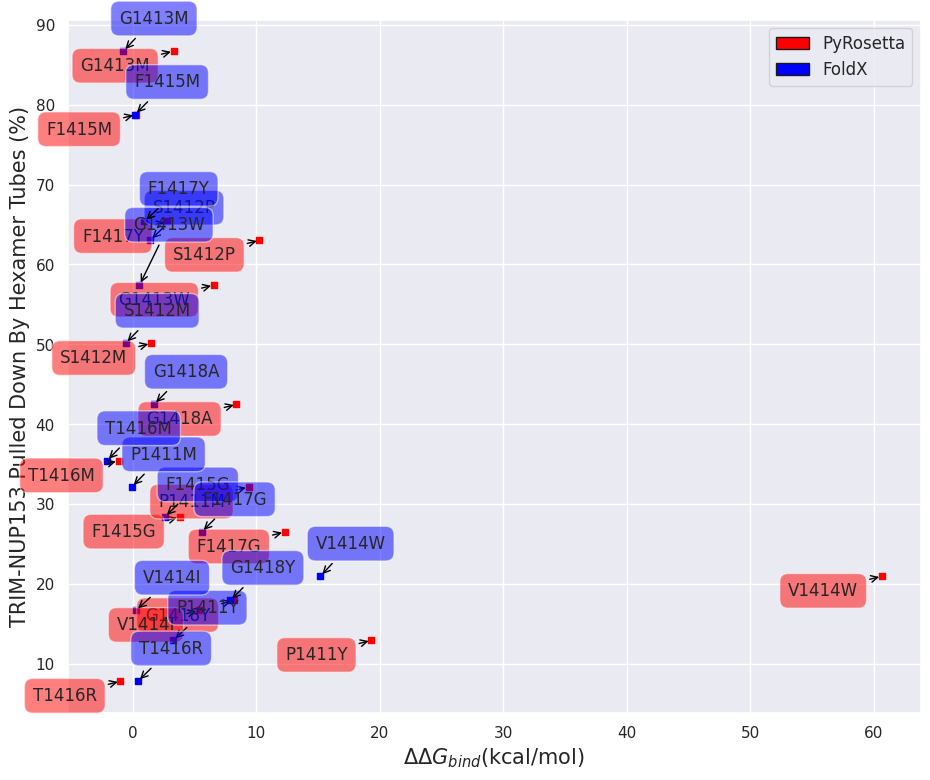

Recreate this plot in Python.
# -*- coding: utf-8 -*-
"""
Created on Mon Jun 29 19:28:49 2020
[redacted]
"""
import math
import numpy as np
from scipy.stats import reciprocal
import matplotlib.pyplot as plt
import pylab
from itertools import groupby
from statistics import mean
from numpy import array
from scipy import stats
import seaborn as sns
import matplotlib.patches as mpatches
from scipy.optimize import curve_fit
from scipy import optimize
from matplotlib.patches import Rectangle
sns.set(style="darkgrid")

def main():
    FoldX_Disrupt=[3.2913,1.413089,0.5442,15.19362,2.597332,0.420218,5.577509,7.891621]
    N_Disrupt=['P1411Y','S1412P','G1413W','V1414W','F1415G','T1416R','F1417G','G1418Y']
    abs_pull_Disrupt=[12.92623273,63.03431965,57.41375282,20.94936705,28.36939488,7.80929512,26.50416747,17.91404869]
    norm_Disrupt=[68.03,66.10666667,69.22333333,88.17666667,79.22333333,86.15666667,85.52666667,97.84333333]
    abs_pull_STD_Disrupt=[1.244027731,13.58501793,2.228851851,4.047497257,7.295335752,1.548340544,4.206524208,1.719815875]
    norm_STD_Disrupt=[6.541197648,0.634052224,1.737821113,0.76534669,3.16550505,3.066815214,1.9782877,5.256160407]
    PyRosetta_Disrupt=[19.31728773,10.26104362,6.560374202,60.65877539,3.790203807,-0.995574035,12.31029754,8.186382358]
    PyRosetta_STD_Disrupt=[2.703189647,1.247200413,2.039940655,4.123142254,1.580133243,1.953331848,1.419995274,9.158090093]
    
    FoldX_WT_like=[-0.083443,-0.587499,-0.757159,0.260271,0.173853,-2.097057,0.937911,1.725118]
    N_WT_like=['P1411M','S1412M','G1413M','V1414I','F1415M','T1416M','F1417Y','G1418A']
    abs_pull_WT_like=[32.13517882,50.11425081,86.71913347,16.68319625,78.7695472,35.41003671,65.38334736,42.47824555]
    norm_WT_like=[67.88333333,64.06,60.7275,63.87333333,52.00666667,86.8,77.86333333,78.97333333]
    abs_pull_STD_WT_like=[5.752280338,3.952587819,3.73243577,1.138767368,7.174193557,3.604793824,5.527576359,6.839764109]
    norm_STD_WT_like=[3.455250433,1.586001261,1.736726447,10.98593748,3.520845858,4.940573516,1.391889204,2.528824936]
    PyRosetta_WT_like=[9.374373697,1.47547505,3.308069407,5.344918242,0.24568734,-1.152885657,2.800911675,8.39592564]
    PyRosetta_STD_WT_like=[1.456746304,1.204908718,1.701320695,1.474430168,3.016229405,0.876671367,0.961678812,3.37003191]

    FoldX=FoldX_Disrupt+FoldX_WT_like
    PyRosetta=PyRosetta_Disrupt+PyRosetta_WT_like
    N=N_Disrupt+N_WT_like
    abs_pull=abs_pull_Disrupt+abs_pull_WT_like
    norm = norm_Disrupt+norm_WT_like
    
    fig = plt.figure(num=None, figsize=(11, 9),facecolor='w', edgecolor='k')   
    ax = fig.add_subplot(111)
    ax.set_xlabel("$\Delta\Delta$$G_{bind}$(kcal/mol)", size=15)
    #ax.set_ylabel("$\Delta\Delta$$G_{bind}$(kcal/mol)(FoldX)", size=15)
    ax.set_ylabel("TRIM-NUP153 Pulled Down By Hexamer Tubes (%)", size=15)
    #ax.set_ylabel("GFP+ Cells Resulting From TRIM Restriction(%)", size=15)
    ax.scatter(PyRosetta, abs_pull, c='red', marker='s', s=25)
    ax.scatter(FoldX, abs_pull, c='blue', marker='s', s=25)
    #ax.scatter(PyRosetta_Disrupt, norm_Disrupt, c='red', marker='s', s=25)
    #ax.scatter(PyRosetta_WT_like, norm_WT_like, c='blue', marker='s', s=25)
    #ax.errorbar(PyRosetta_Disrupt, FoldX_Disrupt, xerr=PyRosetta_STD_Disrupt, yerr=None, color='black', capsize=6, linestyle = '')
    #ax.errorbar(PyRosetta_WT_like, FoldX_WT_like, xerr=PyRosetta_STD_WT_like, yerr=None, color='black', capsize=6, linestyle = '')

    '''
    for x, y, n in zip(PyRosetta_Disrupt, norm_Disrupt, N_Disrupt):
        if n=='V1414W' or n=='G1413W':
            plt.annotate(n, xy=(x,y), xytext=(-17, 17),
                     textcoords='offset points',
                     ha="right", va='bottom',
                     bbox=dict(boxstyle='round,pad=0.5',
                               fc='red', alpha=0.5),
                               arrowprops=dict(arrowstyle = '->',connectionstyle='arc3,rad=0',color='black'))
        else:
            plt.annotate(n, xy=(x,y), xytext=(57, -17),
                     textcoords='offset points',
                     ha="right", va='bottom',
                     bbox=dict(boxstyle='round,pad=0.5',
                               fc='red', alpha=0.5),
                               arrowprops=dict(arrowstyle = '->',connectionstyle='arc3,rad=0',color='black'))

    for x, y, n in zip(PyRosetta_WT_like, norm_WT_like, N_WT_like):
        if n=='T1416M' or n=='P1411M':
            plt.annotate(n, xy=(x,y), xytext=(57, 37),
                     textcoords='offset points',
                     ha="right", va='bottom',
                     bbox=dict(boxstyle='round,pad=0.5',
                               fc='blue', alpha=0.5),
                               arrowprops=dict(arrowstyle = '->',connectionstyle='arc3,rad=0',color='black'))
        elif n=='F1417Y' or n=='S1412M' or n=='G1413M':
            plt.annotate(n, xy=(x,y), xytext=(-17, -17),
                     textcoords='offset points',
                     ha="right", va='bottom',
                     bbox=dict(boxstyle='round,pad=0.5',
                               fc='blue', alpha=0.5),
                               arrowprops=dict(arrowstyle = '->',connectionstyle='arc3,rad=0',color='black'))
        else:
            plt.annotate(n, xy=(x,y), xytext=(57, -27),
                     textcoords='offset points',
                     ha="right", va='bottom',
                     bbox=dict(boxstyle='round,pad=0.5',
                               fc='blue', alpha=0.5),
                               arrowprops=dict(arrowstyle = '->',connectionstyle='arc3,rad=0',color='black'))
    '''
    '''
    for x, y, n in zip(PyRosetta_Disrupt, abs_pull_Disrupt, N_Disrupt):
        if n=='V1414W':
            plt.annotate(n, xy=(x,y), xytext=(-17, 17),
                     textcoords='offset points',
                     ha="right", va='bottom',
                     bbox=dict(boxstyle='round,pad=0.5',
                               fc='red', alpha=0.5),
                               arrowprops=dict(arrowstyle = '->',connectionstyle='arc3,rad=0',color='black'))
        else:
            plt.annotate(n, xy=(x,y), xytext=(57, -17),
                     textcoords='offset points',
                     ha="right", va='bottom',
                     bbox=dict(boxstyle='round,pad=0.5',
                               fc='red', alpha=0.5),
                               arrowprops=dict(arrowstyle = '->',connectionstyle='arc3,rad=0',color='black'))

    for x, y, n in zip(PyRosetta_WT_like, abs_pull_WT_like, N_WT_like):
        if n=='G1418A':
            plt.annotate(n, xy=(x,y), xytext=(57, 37),
                     textcoords='offset points',
                     ha="right", va='bottom',
                     bbox=dict(boxstyle='round,pad=0.5',
                               fc='blue', alpha=0.5),
                               arrowprops=dict(arrowstyle = '->',connectionstyle='arc3,rad=0',color='black'))
        elif n=='F1417Y' or n=='S1412M':
            plt.annotate(n, xy=(x,y), xytext=(-17, -17),
                     textcoords='offset points',
                     ha="right", va='bottom',
                     bbox=dict(boxstyle='round,pad=0.5',
                               fc='blue', alpha=0.5),
                               arrowprops=dict(arrowstyle = '->',connectionstyle='arc3,rad=0',color='black'))
        else:
            plt.annotate(n, xy=(x,y), xytext=(57, -27),
                     textcoords='offset points',
                     ha="right", va='bottom',
                     bbox=dict(boxstyle='round,pad=0.5',
                               fc='blue', alpha=0.5),
                               arrowprops=dict(arrowstyle = '->',connectionstyle='arc3,rad=0',color='black'))
    '''
    '''
    for x, y, n in zip(PyRosetta_Disrupt, FoldX_Disrupt, N_Disrupt):
        if n=='V1414W':
            plt.annotate(n, xy=(x,y), xytext=(-17, -17),
                     textcoords='offset points',
                     ha="right", va='bottom',
                     bbox=dict(boxstyle='round,pad=0.5',
                               fc='red', alpha=0.5),
                               arrowprops=dict(arrowstyle = '->',connectionstyle='arc3,rad=0',color='black'))
        else:
            plt.annotate(n, xy=(x,y), xytext=(37, 17),
                     textcoords='offset points',
                     ha="right", va='bottom',
                     bbox=dict(boxstyle='round,pad=0.5',
                               fc='red', alpha=0.5),
                               arrowprops=dict(arrowstyle = '->',connectionstyle='arc3,rad=0',color='black'))

    for x, y, n in zip(PyRosetta_WT_like, FoldX_WT_like, N_WT_like):
        plt.annotate(n, xy=(x,y), xytext=(77, -17),
                     textcoords='offset points',
                     ha="right", va='bottom',
                     bbox=dict(boxstyle='round,pad=0.5',
                               fc='blue', alpha=0.5),
                               arrowprops=dict(arrowstyle = '->',connectionstyle='arc3,rad=0',color='black'))
    '''
    
    for x, y, n in zip(PyRosetta, abs_pull, N):
        plt.annotate(n, xy=(x,y), xytext=(-17, -17),
                     textcoords='offset points',
                     ha="right", va='bottom',
                     bbox=dict(boxstyle='round,pad=0.5',
                               fc='red', alpha=0.5),
                               arrowprops=dict(arrowstyle = '->',connectionstyle='arc3,rad=0',color='black'))

    for x, y, n in zip(FoldX, abs_pull, N):
        if n=='G1413W':
            plt.annotate(n, xy=(x,y), xytext=(47, 37),
                     textcoords='offset points',
                     ha="right", va='bottom',
                     bbox=dict(boxstyle='round,pad=0.5',
                               fc='blue', alpha=0.5),
                               arrowprops=dict(arrowstyle = '->',connectionstyle='arc3,rad=0',color='black'))
        else:
            plt.annotate(n, xy=(x,y), xytext=(47, 17),
                     textcoords='offset points',
                     ha="right", va='bottom',
                     bbox=dict(boxstyle='round,pad=0.5',
                               fc='blue', alpha=0.5),
                               arrowprops=dict(arrowstyle = '->',connectionstyle='arc3,rad=0',color='black'))

    handles = [Rectangle((0,0),1,1,color=c,ec="k") for c in ['red','blue']]
    labels= ['PyRosetta', 'FoldX']
    plt.legend(handles, labels,prop={'size': 12})  
    
    
    abs_pull=abs_pull_Disrupt+abs_pull_WT_like
    norm=norm_Disrupt+norm_WT_like
    FoldX=FoldX_Disrupt+FoldX_WT_like
    PyRosetta=PyRosetta_Disrupt+PyRosetta_WT_like
    R_Square(PyRosetta, FoldX)  
    
def R_Square(x_axis, y_axis):
    slope, intercept, r_value, p_value, std_err = stats.linregress(x_axis, y_axis)
    print ('slope ', slope)
    print ('intercept ', intercept)
    print ('r_value ', r_value)
    print ('p_value ', p_value)
    return (r_value,p_value)    
main()